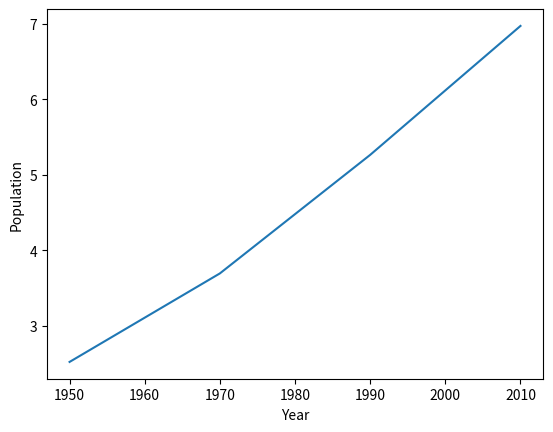

The script that saved this image:
import matplotlib.pyplot as plt
year = [ 1950, 1970, 1990, 2010] 
pop = [2.519, 3.692, 5.263, 6.972] 
plt.plot(year, pop)
plt.xlabel('Year')
plt.ylabel('Population')
plt.show()